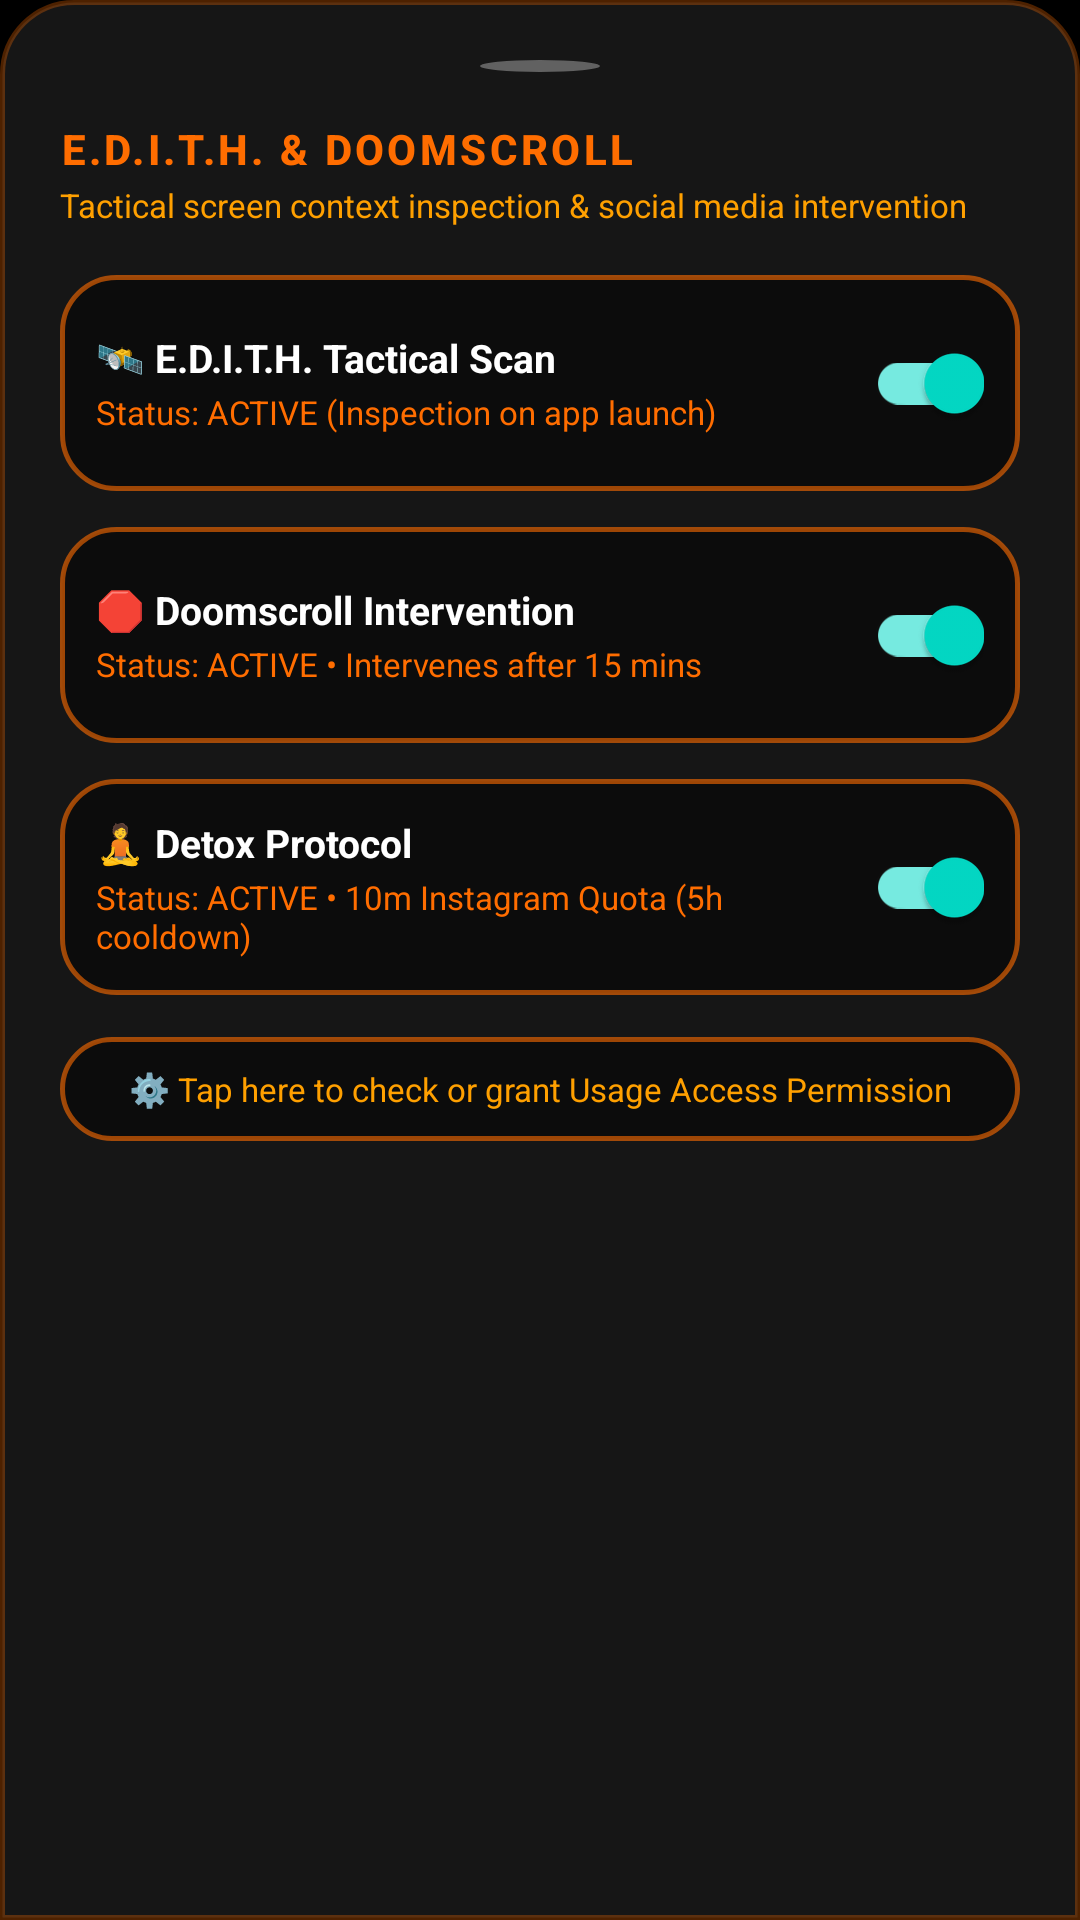

The Android layout XML behind this screen, and the referenced resources:
<!-- AndroidManifest.xml: application theme Theme.Friday -->
<!-- res/layout/sheet_app_sentry.xml -->
<?xml version="1.0" encoding="utf-8"?>
<LinearLayout xmlns:android="http://schemas.android.com/apk/res/android"
    xmlns:app="http://schemas.android.com/apk/res-auto"
    android:layout_width="match_parent"
    android:layout_height="wrap_content"
    android:background="@drawable/bg_cyber_bottom_sheet"
    android:orientation="vertical"
    android:padding="20dp">

    
    <View
        android:layout_width="40dp"
        android:layout_height="4dp"
        android:layout_gravity="center_horizontal"
        android:layout_marginBottom="16dp"
        android:background="@drawable/bg_dot_inactive" />

    <TextView
        android:layout_width="wrap_content"
        android:layout_height="wrap_content"
        android:fontFamily="sans-serif-medium"
        android:letterSpacing="0.08"
        android:text="E.D.I.T.H. &amp; DOOMSCROLL"
        android:textColor="@color/stark_cyan"
        android:textSize="14sp"
        android:textStyle="bold" />

    <TextView
        android:layout_width="wrap_content"
        android:layout_height="wrap_content"
        android:layout_marginTop="2dp"
        android:text="Tactical screen context inspection &amp; social media intervention"
        android:textColor="@color/stark_gold"
        android:textSize="11sp" />

    
    <LinearLayout
        android:layout_width="match_parent"
        android:layout_height="wrap_content"
        android:layout_marginTop="16dp"
        android:background="@drawable/bg_hud_card"
        android:gravity="center_vertical"
        android:orientation="horizontal"
        android:padding="12dp">

        <LinearLayout
            android:layout_width="0dp"
            android:layout_height="wrap_content"
            android:layout_weight="1"
            android:orientation="vertical">

            <TextView
                android:layout_width="wrap_content"
                android:layout_height="wrap_content"
                android:text="🛰️ E.D.I.T.H. Tactical Scan"
                android:textColor="@color/stark_text_white"
                android:textSize="13sp"
                android:textStyle="bold" />

            <TextView
                android:id="@+id/tvOverwatchSheetState"
                android:layout_width="wrap_content"
                android:layout_height="wrap_content"
                android:layout_marginTop="2dp"
                android:text="Status: ACTIVE (Inspection on app launch)"
                android:textColor="@color/stark_cyan"
                android:textSize="11sp" />
        </LinearLayout>

        <com.google.android.material.switchmaterial.SwitchMaterial
            android:id="@+id/switchOverwatchSheet"
            android:layout_width="wrap_content"
            android:layout_height="wrap_content"
            android:checked="true" />
    </LinearLayout>

    
    <LinearLayout
        android:layout_width="match_parent"
        android:layout_height="wrap_content"
        android:layout_marginTop="12dp"
        android:background="@drawable/bg_hud_card"
        android:gravity="center_vertical"
        android:orientation="horizontal"
        android:padding="12dp">

        <LinearLayout
            android:layout_width="0dp"
            android:layout_height="wrap_content"
            android:layout_weight="1"
            android:orientation="vertical">

            <TextView
                android:layout_width="wrap_content"
                android:layout_height="wrap_content"
                android:text="🛑 Doomscroll Intervention"
                android:textColor="@color/stark_text_white"
                android:textSize="13sp"
                android:textStyle="bold" />

            <TextView
                android:id="@+id/tvDoomscrollSheetState"
                android:layout_width="wrap_content"
                android:layout_height="wrap_content"
                android:layout_marginTop="2dp"
                android:text="Status: ACTIVE • Intervenes after 15 mins"
                android:textColor="@color/stark_cyan"
                android:textSize="11sp" />
        </LinearLayout>

        <com.google.android.material.switchmaterial.SwitchMaterial
            android:id="@+id/switchDoomscrollSheet"
            android:layout_width="wrap_content"
            android:layout_height="wrap_content"
            android:checked="true" />
    </LinearLayout>

    
    <LinearLayout
        android:layout_width="match_parent"
        android:layout_height="wrap_content"
        android:layout_marginTop="12dp"
        android:background="@drawable/bg_hud_card"
        android:gravity="center_vertical"
        android:orientation="horizontal"
        android:padding="12dp">

        <LinearLayout
            android:layout_width="0dp"
            android:layout_height="wrap_content"
            android:layout_weight="1"
            android:orientation="vertical">

            <TextView
                android:layout_width="wrap_content"
                android:layout_height="wrap_content"
                android:text="🧘 Detox Protocol"
                android:textColor="@color/stark_text_white"
                android:textSize="13sp"
                android:textStyle="bold" />

            <TextView
                android:id="@+id/tvDetoxSheetState"
                android:layout_width="wrap_content"
                android:layout_height="wrap_content"
                android:layout_marginTop="2dp"
                android:text="Status: ACTIVE • 10m Instagram Quota (5h cooldown)"
                android:textColor="@color/stark_cyan"
                android:textSize="11sp" />
        </LinearLayout>

        <com.google.android.material.switchmaterial.SwitchMaterial
            android:id="@+id/switchDetoxSheet"
            android:layout_width="wrap_content"
            android:layout_height="wrap_content"
            android:checked="true" />
    </LinearLayout>

    <TextView
        android:id="@+id/tvUsageAccessPromptSheet"
        android:layout_width="match_parent"
        android:layout_height="wrap_content"
        android:layout_marginTop="14dp"
        android:background="@drawable/bg_hud_card"
        android:gravity="center"
        android:paddingVertical="10dp"
        android:text="⚙️ Tap here to check or grant Usage Access Permission"
        android:textColor="@color/stark_gold"
        android:textSize="11sp" />

</LinearLayout>
<!-- resources referenced by this layout -->
<resources>
  <color name="stark_cyan">#FF6D00</color>
  <color name="stark_gold">#FFA000</color>
  <color name="stark_text_white">#FFFFFF</color>
  <!-- drawable bg_cyber_bottom_sheet (drawable) -->
  <?xml version="1.0" encoding="utf-8"?>
  <shape xmlns:android="http://schemas.android.com/apk/res/android"
      android:shape="rectangle">
      <solid android:color="#161616" />
      <corners
          android:topLeftRadius="24dp"
          android:topRightRadius="24dp"
          android:bottomLeftRadius="0dp"
          android:bottomRightRadius="0dp" />
      <stroke
          android:width="1.5dp"
          android:color="#4DFF6D00" />
  </shape>
  <!-- drawable bg_dot_inactive (drawable) -->
  <?xml version="1.0" encoding="utf-8"?>
  <shape xmlns:android="http://schemas.android.com/apk/res/android"
      android:shape="oval">
      <solid android:color="#616161" />
      <size
          android:width="7dp"
          android:height="7dp" />
  </shape>
  <!-- drawable bg_hud_card (drawable) -->
  <?xml version="1.0" encoding="utf-8"?>
  <shape xmlns:android="http://schemas.android.com/apk/res/android"
      android:shape="rectangle">
      <corners android:radius="18dp" />
      <solid android:color="#F50C0C0C" />
      <stroke
          android:width="1.5dp"
          android:color="#99FF6D00" />
      <padding
          android:bottom="14dp"
          android:left="16dp"
          android:right="16dp"
          android:top="14dp" />
  </shape>
  <style name="Theme.Friday" parent="Theme.MaterialComponents.DayNight.NoActionBar">
          <item name="colorPrimary">@color/stark_cyan</item>
          <item name="colorPrimaryVariant">@color/stark_cyan_dark</item>
          <item name="colorOnPrimary">@color/stark_bg_dark</item>
          <item name="android:statusBarColor">@color/stark_bg_dark</item>
          <item name="android:windowBackground">@color/stark_bg_dark</item>
      </style>
  <color name="stark_cyan_dark">#E65100</color>
  <color name="stark_bg_dark">#000000</color>
</resources>
